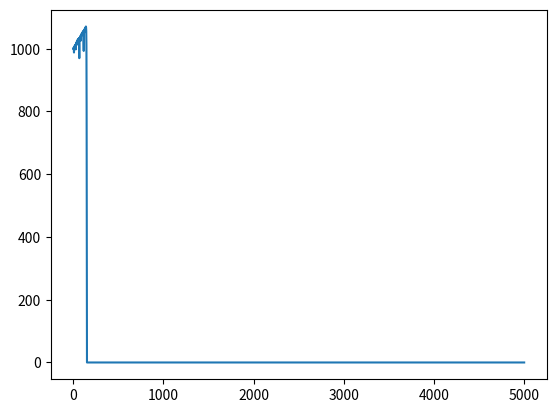

Write Python code to recreate this figure.
"""
NumPy simulations
[redacted]
Roulette and gambler's ruin
"""
#=========================================================================================================
#NumPy Random
#=========================================================================================================
import numpy as np
import matplotlib.pyplot as plt

#Random integers
#Note low is inclusive to high is exclusive
spin = np.random.randint(0, 37)

#Test gambling strategy: bet on even numbers 
#and double bet after each loss

#Parameters
games = 100
money = 100
initial_bet = 1


def betting(money, games = 100, initial_bet = 1):
    #Player's position
    position = np.zeros(games + 1)
    position[0] = money
    #Initial bet
    bet = initial_bet
    idx = 0
    while money > bet and idx < games:
        #Spin the wheel
        spin = np.random.randint(0, 37)
        #Update index
        idx += 1
        if spin % 2 == 0 and spin != 0:
            money += bet
            bet = initial_bet
        else:
            money -= bet
            bet *= 2
        #Update position
        position[idx] = money
    return position

#Play game
position = betting(money = 1000, games = 5000)       

plt.plot(position)
